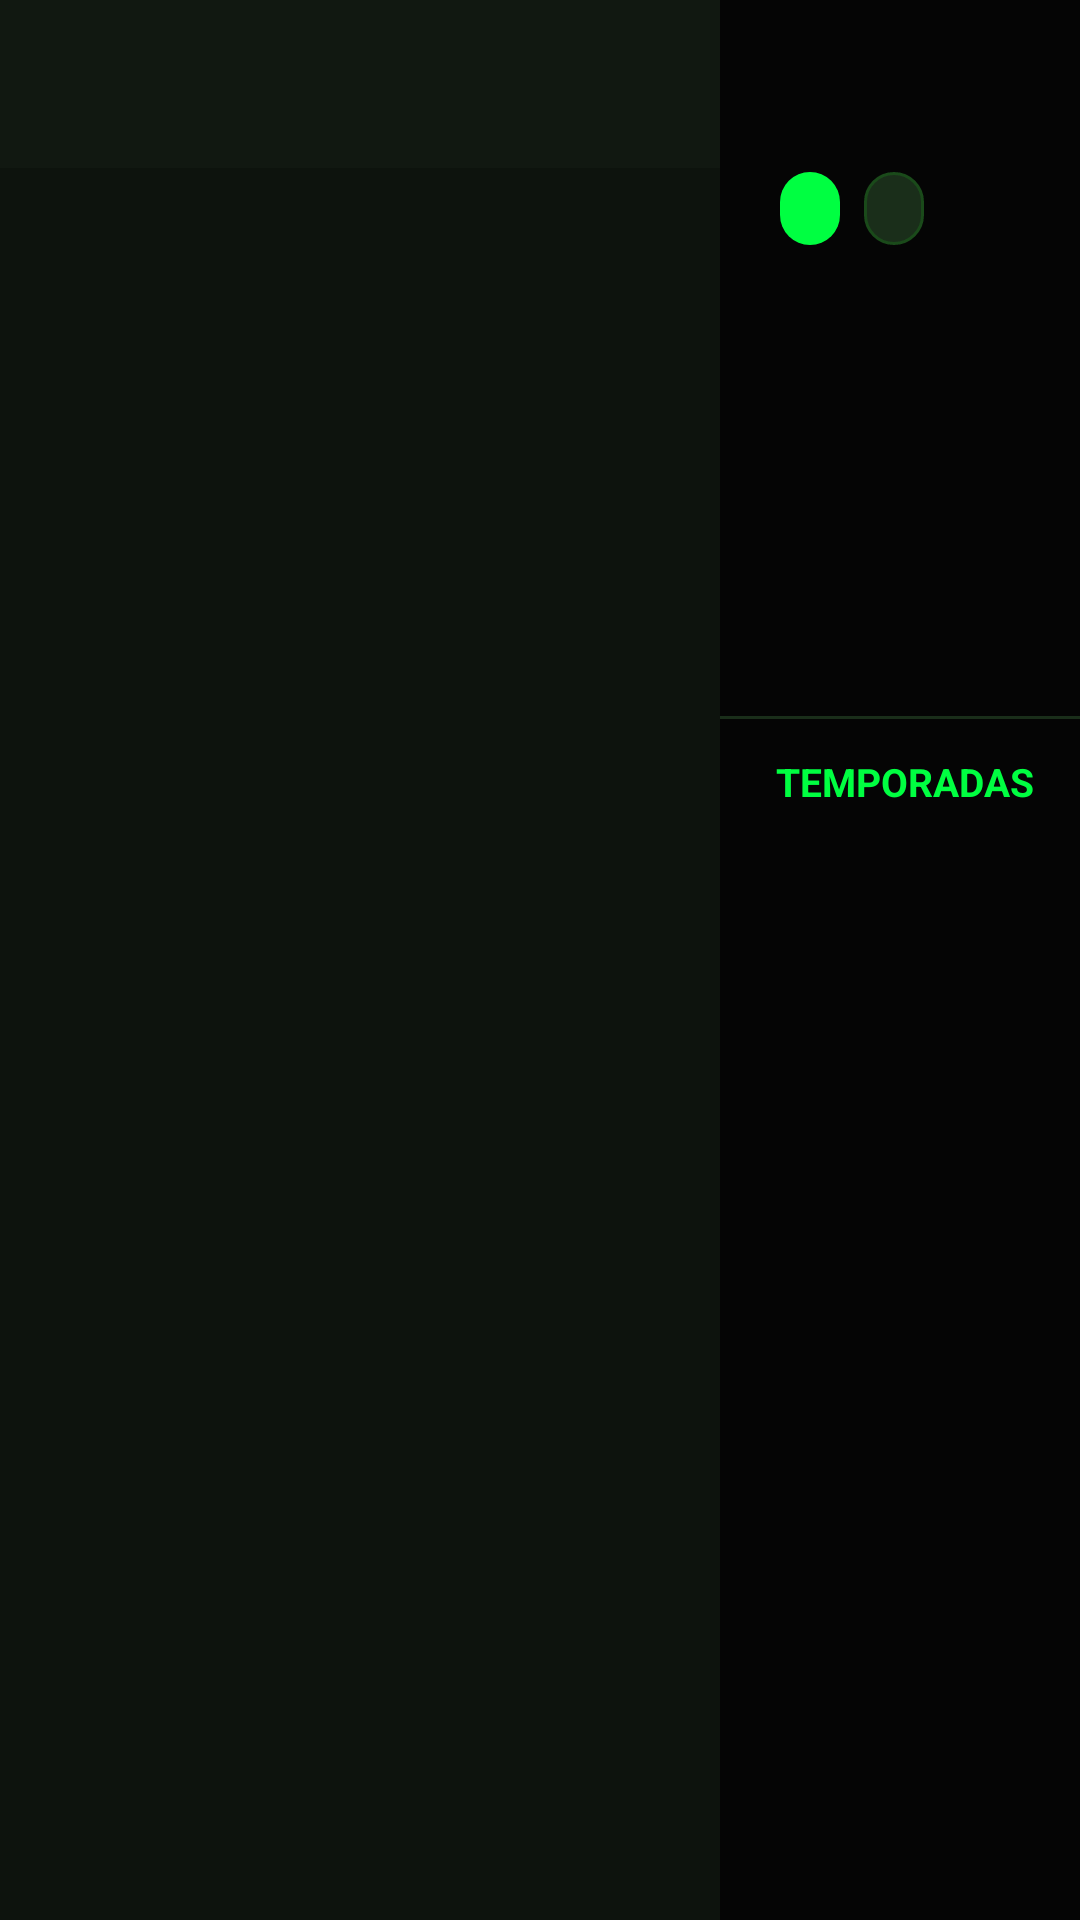

Here is an Android app screen rendered from its layout file. Give the layout XML and the strings, colors and styles it references.
<!-- AndroidManifest.xml: application theme Theme.IptvPlayer -->
<!-- res/layout/activity_series_info.xml -->
<?xml version="1.0" encoding="utf-8"?>
<LinearLayout xmlns:android="http://schemas.android.com/apk/res/android"
    xmlns:app="http://schemas.android.com/apk/res-auto"
    android:layout_width="match_parent" android:layout_height="match_parent"
    android:background="@color/bg_dark" android:orientation="horizontal">

    
    <LinearLayout android:layout_width="240dp" android:layout_height="match_parent"
        android:background="@color/bg_card2" android:orientation="vertical">
        <LinearLayout android:layout_width="match_parent" android:layout_height="56dp"
            android:gravity="center_vertical" android:background="@color/bg_surface"
            android:paddingStart="16dp">
            <ImageView android:id="@+id/ivBack" android:layout_width="36dp" android:layout_height="36dp"
                android:src="@drawable/ic_back" android:padding="6dp"/>
        </LinearLayout>
        <ImageView android:id="@+id/ivCover" android:layout_width="match_parent"
            android:layout_height="0dp" android:layout_weight="1" android:scaleType="centerCrop"/>
        <ProgressBar android:id="@+id/progressBar" android:layout_width="wrap_content"
            android:layout_height="wrap_content" android:layout_gravity="center" android:visibility="gone"/>
    </LinearLayout>

    
    <LinearLayout android:layout_width="0dp" android:layout_height="match_parent"
        android:layout_weight="1" android:orientation="vertical" android:background="@color/bg_dark">

        <ScrollView android:layout_width="match_parent" android:layout_height="0dp" android:layout_weight="2">
            <LinearLayout android:layout_width="match_parent" android:layout_height="wrap_content"
                android:orientation="vertical" android:padding="20dp">
                <TextView android:id="@+id/tvSeriesTitle" android:layout_width="match_parent"
                    android:layout_height="wrap_content" android:textColor="@color/text_primary"
                    android:textSize="22sp" android:textStyle="bold" android:layout_marginBottom="8dp"/>
                <LinearLayout android:layout_width="wrap_content" android:layout_height="wrap_content"
                    android:orientation="horizontal" android:layout_marginBottom="12dp">
                    <TextView android:id="@+id/tvRating" android:layout_width="wrap_content"
                        android:layout_height="wrap_content" android:background="@drawable/chip_bg_accent"
                        android:textColor="@color/bg_dark" android:textSize="12sp" android:textStyle="bold"
                        android:paddingStart="10dp" android:paddingEnd="10dp"
                        android:paddingTop="4dp" android:paddingBottom="4dp" android:layout_marginEnd="8dp"/>
                    <TextView android:id="@+id/tvGenre" android:layout_width="wrap_content"
                        android:layout_height="wrap_content" android:background="@drawable/chip_bg_dark"
                        android:textColor="@color/text_secondary" android:textSize="12sp"
                        android:paddingStart="10dp" android:paddingEnd="10dp"
                        android:paddingTop="4dp" android:paddingBottom="4dp"/>
                </LinearLayout>
                <TextView android:id="@+id/tvDescription" android:layout_width="match_parent"
                    android:layout_height="wrap_content" android:textColor="@color/text_secondary"
                    android:textSize="13sp" android:lineSpacingMultiplier="1.5" android:layout_marginBottom="12dp"/>
                <TextView android:id="@+id/tvCast" android:layout_width="match_parent"
                    android:layout_height="wrap_content" android:textColor="@color/text_secondary"
                    android:textSize="12sp"/>
            </LinearLayout>
        </ScrollView>

        <View android:layout_width="match_parent" android:layout_height="1dp" android:background="@color/divider"/>

        <TextView android:layout_width="wrap_content" android:layout_height="wrap_content"
            android:text="  TEMPORADAS" android:textColor="@color/brand_primary"
            android:textSize="13sp" android:textStyle="bold" android:padding="12dp"/>

        <androidx.recyclerview.widget.RecyclerView
            android:id="@+id/rvSeasons"
            android:layout_width="match_parent" android:layout_height="0dp" android:layout_weight="3"
            android:clipToPadding="false" android:paddingBottom="8dp"/>
    </LinearLayout>
</LinearLayout>
<!-- resources referenced by this layout -->
<resources>
  <color name="bg_card2">#0D130D</color>
  <color name="bg_dark">#050505</color>
  <color name="bg_surface">#111811</color>
  <color name="brand_primary">#00FF41</color>
  <color name="divider">#1A2E1A</color>
  <color name="text_primary">#FFFFFF</color>
  <color name="text_secondary">#A0C8A0</color>
  <!-- drawable chip_bg_accent (drawable) -->
  <?xml version="1.0" encoding="utf-8"?>
  <shape xmlns:android="http://schemas.android.com/apk/res/android" android:shape="rectangle">
      <solid android:color="#00FF41"/>
      <corners android:radius="20dp"/>
  </shape>
  <!-- drawable chip_bg_dark (drawable) -->
  <?xml version="1.0" encoding="utf-8"?>
  <shape xmlns:android="http://schemas.android.com/apk/res/android" android:shape="rectangle">
      <solid android:color="#1A2E1A"/>
      <corners android:radius="20dp"/>
      <stroke android:width="1dp" android:color="#1A4A1A"/>
  </shape>
  <style name="Theme.IptvPlayer" parent="Theme.MaterialComponents.NoActionBar">
          <item name="colorPrimary">@color/brand_primary</item>
          <item name="colorPrimaryVariant">@color/brand_primary_dark</item>
          <item name="colorOnPrimary">@color/text_on_primary</item>
          <item name="colorSecondary">@color/brand_secondary</item>
          <item name="colorSurface">@color/bg_card</item>
          <item name="android:colorBackground">@color/bg_dark</item>
          <item name="android:windowBackground">@color/bg_dark</item>
          <item name="android:statusBarColor">@color/bg_dark</item>
          <item name="android:navigationBarColor">@color/bg_dark</item>
          <item name="android:textColorPrimary">@color/text_primary</item>
          <item name="android:textColorSecondary">@color/text_secondary</item>
      </style>
  <color name="brand_primary_dark">#00CC33</color>
  <color name="text_on_primary">#000000</color>
  <color name="brand_secondary">#00E676</color>
  <color name="bg_card">#0A0F0A</color>
</resources>
